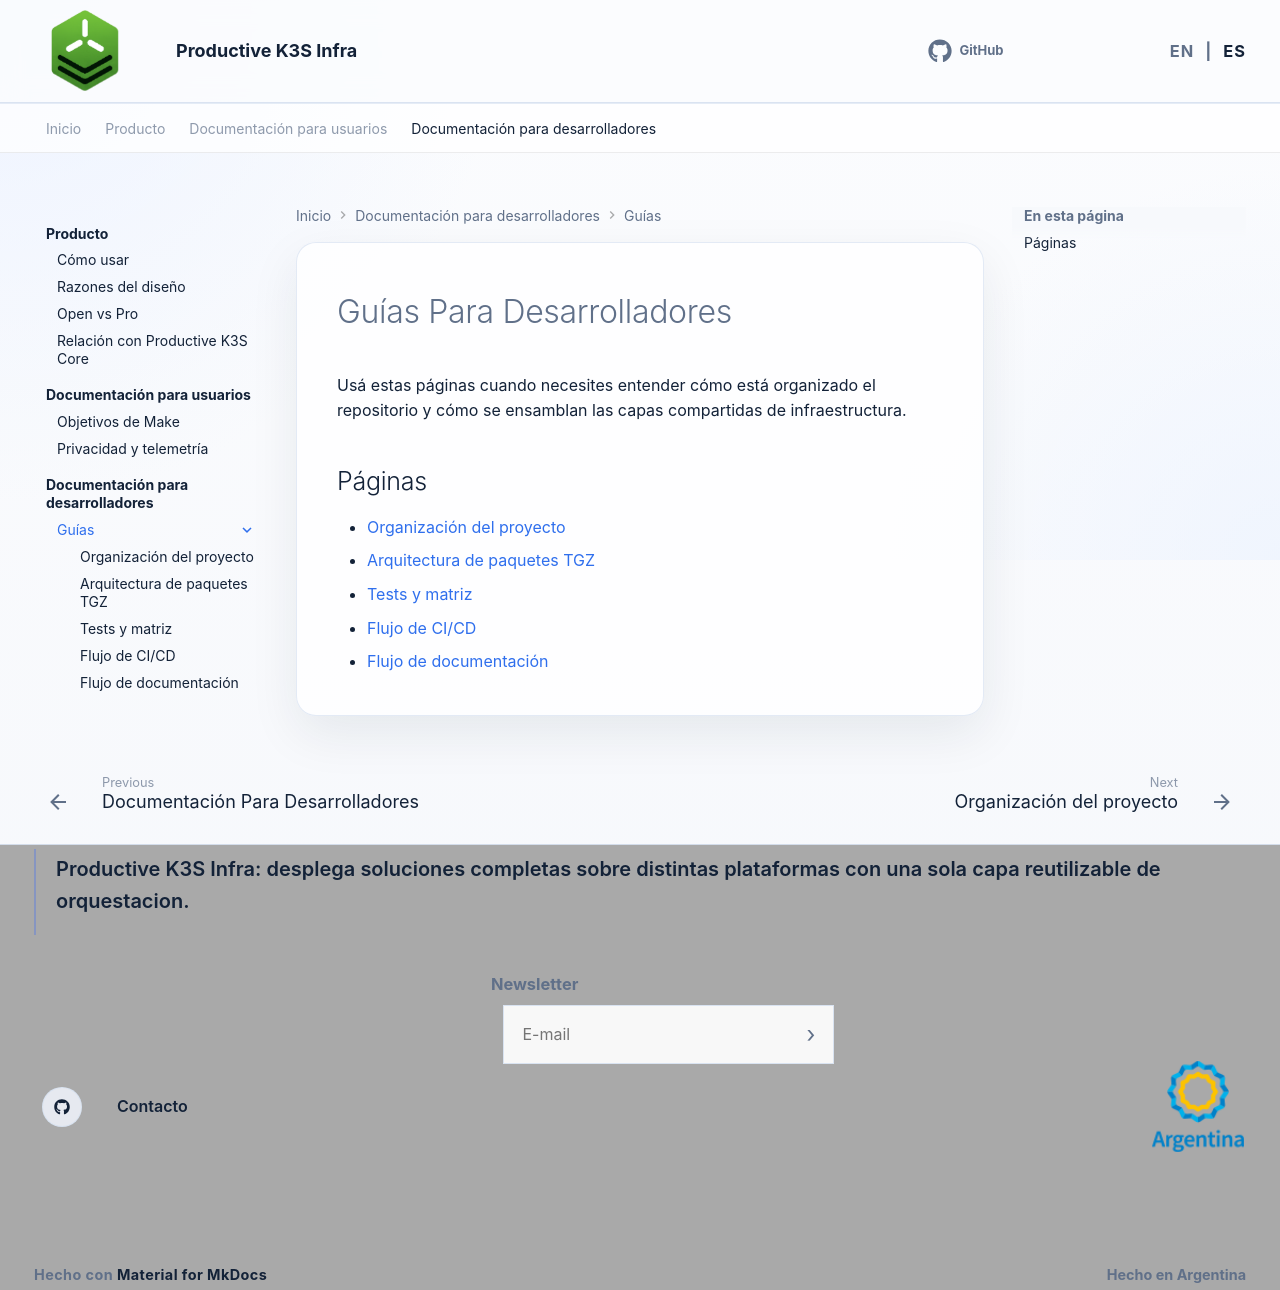

repository: productive-k3s/productive-k3s-infra · page: es/developer-docs/guides/index.html · generator: mkdocs

# Guías Para Desarrolladores

Usá estas páginas cuando necesites entender cómo está organizado el repositorio y cómo se ensamblan las capas compartidas de infraestructura.

## Páginas

- [Organización del proyecto](project-layout.md)
- [Arquitectura de paquetes TGZ](tgz-package-architecture.md)
- [Tests y matriz](testing-and-matrix.md)
- [Flujo de CI/CD](github-actions-and-cicd.md)
- [Flujo de documentación](documentation-workflow.md)
